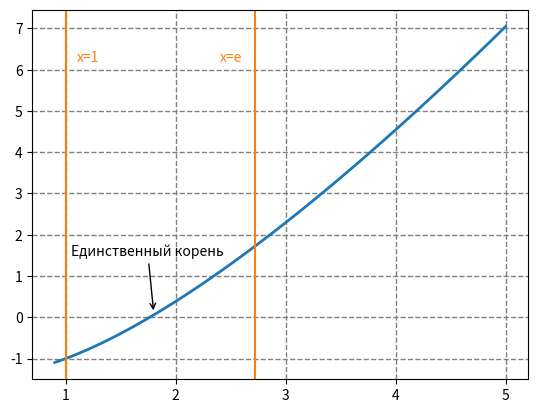

Generate this figure with matplotlib: (Note: this script raises an exception after producing the figure.)
import numpy as np
import matplotlib.pyplot as plt
from collections.abc import Callable
import multiprocessing
import traceback

# Функции проверок 
def check_dichotomy(dichotomy_method: Callable):
    def f(x):
        return x - np.cos(x)
    # Checking infinite loop
    TIMEOUT = 5  # 5 seconds maximum
    p = multiprocessing.Process(target=dichotomy_method, args=(f, 0, 2))
    p.start()
    p.join(timeout=TIMEOUT)
    if p.is_alive():
        print('Расчет выполняется более 5 секунд. Скорее всего, в программе есть бесконечный цикл')
        p.terminate()
        p.join()
        return
    # Checking if calculations are correct
    ok = True
    try:
        root = dichotomy_method(f, 0, 2)
        if not np.isclose(root, 0.7391, atol=1e-3):
            ok = False
            print(f'Уравнение x - cos(x) = 0:\n\tОжидаемый корень: 0.7391\n\tУ Вас получилось: {root}')
        def f(x):
            return 2**x - 5
        root = dichotomy_method(f, 2, 3)
        if not np.isclose(root, 2.3219, atol=1e-3):
            ok = False
            print(f'Уравнение 2^x - 5 = 0:\n\tОжидаемый корень: 2.3219\n\tУ Вас получилось: {root}')
    except TypeError as e:
        ok = False
        if 'ellipsis' in str(e):
            print('Заполните все троеточия!')
        else:
            traceback.print_exc()
    if ok:
        print('Всё правильно!')

def f(x):
    return x * np.log(x) - 1

_, ax = plt.subplots()
ax.grid(ls='--', lw=1, color='grey')  # Сетка
x = np.linspace(0.9, 5)
y = f(x)
ax.plot(x, y, lw=2)
ax.axvline(1, color='tab:orange')  # Вертикальная линия при x=1
ax.axvline(np.e, color='tab:orange')  # Вертикальная линия при x=e
ax.text(1.1, 6.2, 'x=1', color='tab:orange')
ax.text(2.4, 6.2, 'x=e', color='tab:orange')
ax.annotate('Единственный корень', xy=(1.8, 0.1), xytext=(1.05, 1.5), arrowprops={'arrowstyle': '->'})

def dichotomy_method(
    f: Callable[[float], float], 
    a: float,
    b: float,
    xtol: float = 1e-4,
    ytol: float = 1e-4
) -> float:
    """Функция для решения нелинейных уравнений методом дихотомии.

    Args:
        f (Callable[[float], float]): Функция левой части уравнения f(x) = 0
        a (float): Левый край отрезка, на котором ведется поиск корня.
        b (float): Правый край отрезка, на котором ведется поиск корня.
        xtol (float, optional): Погрешность по x. Defaults to 1e-4.
        ytol (float, optional): Погрешность по у. Defaults to 1e-4.

    Returns:
        float: Корень уравнения, найденный с заданной точностью.
    """
    # TODO Проверьте, что для a и b выполняется условие знакопеременности. Если не выполнено, функция должна выдать ошибку
    # Обращаться к функции можно так: f(x)
    if ...:
        raise RuntimeError('Условие знакопеременности не выполнено!')
    
    # TODO рассчитайте переменную c (середина отрезка [a, b])
    c = ...
    
    # TODO создайте переменную условия остановки
    stop_condition = (...) and (...)
    
    # Цикл с алгоритмом
    while not stop_condition:
        # TODO Проверьте условие знакопеременности для a и c, замените переменные a или b соответственно.
        ...
        # TODO Рассчитайте новую переменную c
        
        # TODO Обновите условие остановки
        
    return c

# Проверяем
check_dichotomy(dichotomy_method)
